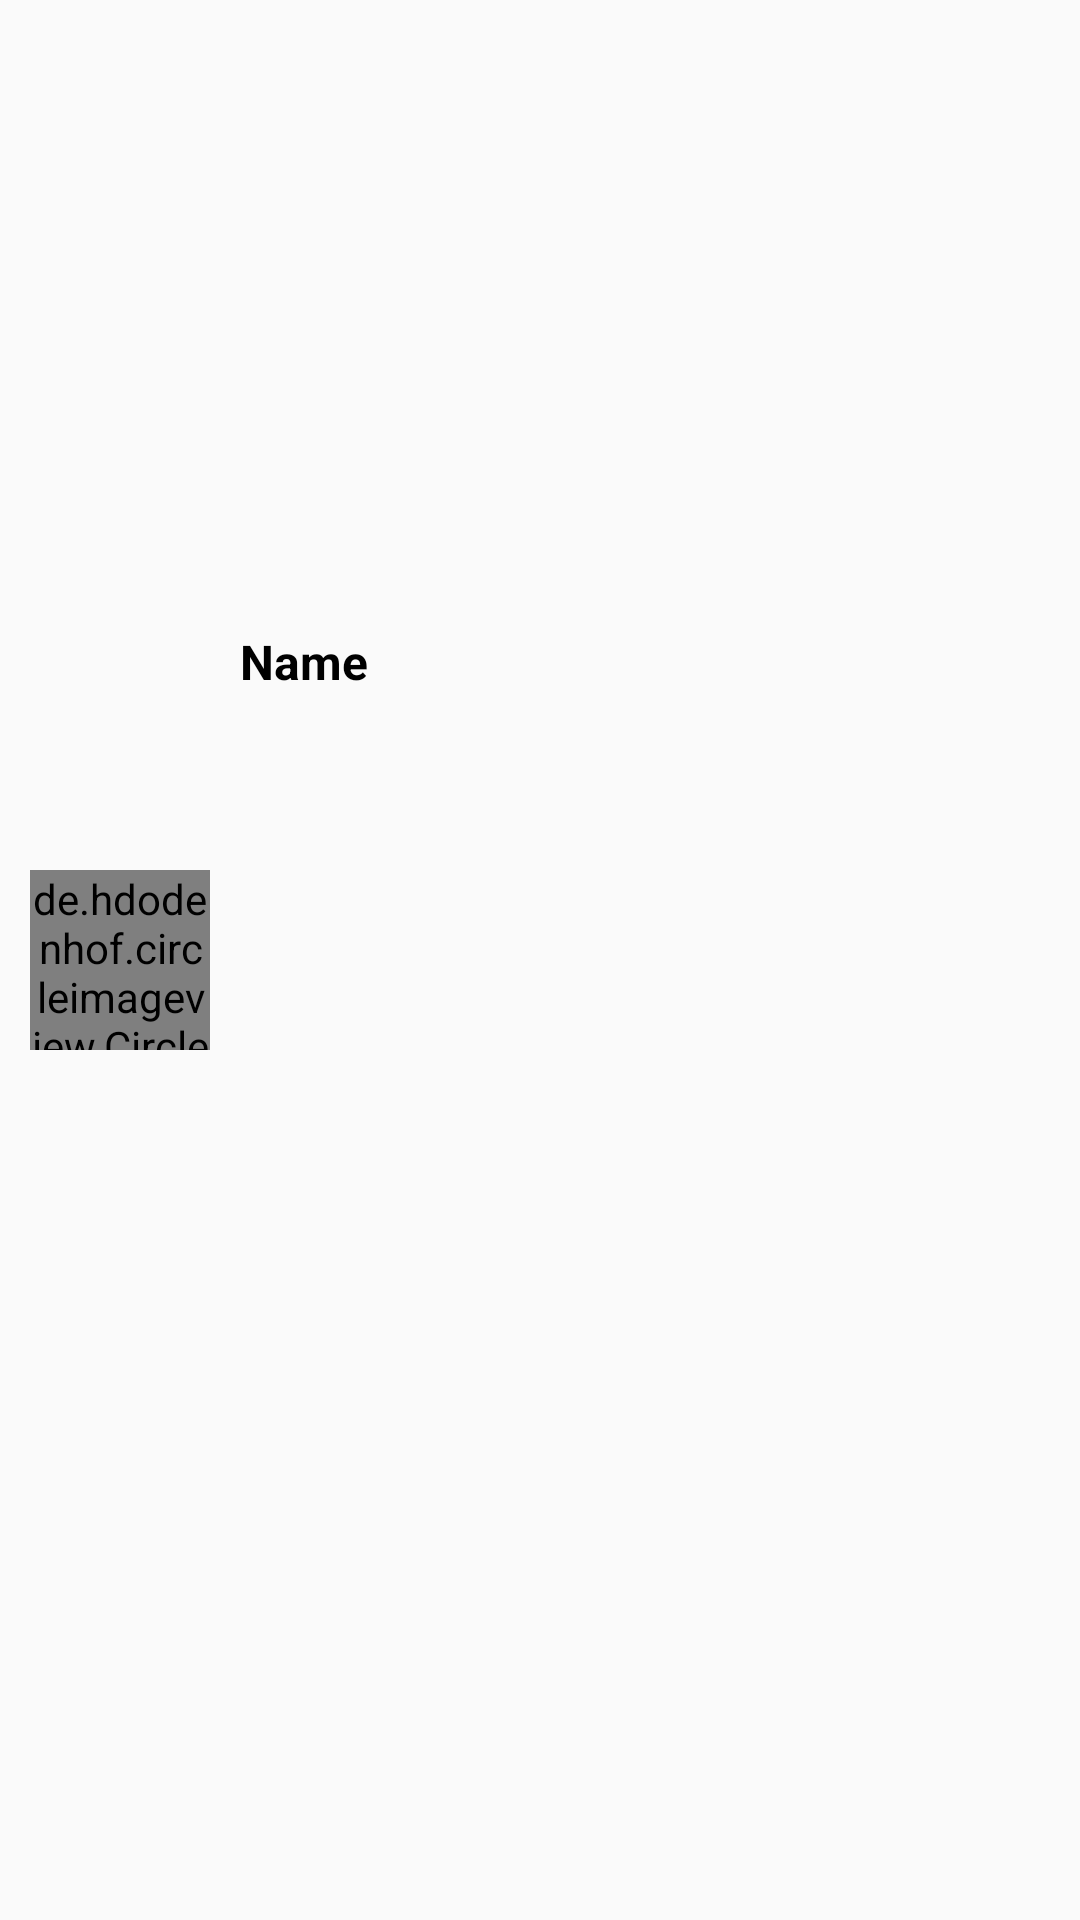

Here is an Android app screen rendered from its layout file. Give the layout XML and the strings, colors and styles it references.
<!-- AndroidManifest.xml: application theme Theme.WppClone -->
<!-- res/layout/recycler_contacts.xml -->
<?xml version="1.0" encoding="utf-8"?>
<androidx.constraintlayout.widget.ConstraintLayout xmlns:android="http://schemas.android.com/apk/res/android"
    xmlns:app="http://schemas.android.com/apk/res-auto"
    android:layout_width="match_parent"
    android:layout_height="80dp"
    android:padding="10dp">

    <de.hdodenhof.circleimageview.CircleImageView
        android:id="@+id/contactProfilePhoto"
        android:layout_width="60dp"
        android:layout_height="60dp"

        android:src="@drawable/default_user_but_round"
        app:layout_constraintBottom_toBottomOf="parent"
        app:layout_constraintStart_toStartOf="parent"
        app:layout_constraintTop_toTopOf="parent" />

    <TextView
        android:id="@+id/contactTitle"
        android:layout_width="wrap_content"
        android:layout_height="wrap_content"
        android:layout_alignTop="@id/contactProfilePhoto"
        android:layout_marginLeft="10dp"
        android:layout_marginTop="10dp"
        android:layout_toRightOf="@id/contactProfilePhoto"
        android:text="Name"
        android:textColor="@android:color/black"
        android:textSize="16sp"
        android:textStyle="bold"
        app:layout_constraintBottom_toTopOf="@id/contactDesc"
        app:layout_constraintLeft_toRightOf="@id/contactProfilePhoto"
        app:layout_constraintTop_toTopOf="parent" />

    <TextView
        android:id="@+id/contactDesc"
        android:layout_width="wrap_content"
        android:layout_height="wrap_content"
        android:layout_below="@id/contactTitle"
        android:layout_marginLeft="10dp"
        android:layout_toRightOf="@id/contactProfilePhoto"
        android:drawableLeft="@drawable/ic_gallery"
        android:drawableTint="@android:color/holo_blue_light"
        android:textSize="14sp"
        app:layout_constraintBottom_toBottomOf="parent"
        app:layout_constraintLeft_toRightOf="@id/contactProfilePhoto"
        app:layout_constraintTop_toBottomOf="@id/contactTitle" />
</androidx.constraintlayout.widget.ConstraintLayout>
<!-- resources referenced by this layout -->
<resources>
  <style name="Theme.WppClone" parent="Theme.AppCompat.Light.DarkActionBar">
          <item name="colorPrimary">@color/colorPrimary</item>
          <item name="colorPrimaryDark">@color/colorPrimaryDark</item>
          <item name="colorAccent">@color/colorAccent</item>
      </style>
  <color name="colorPrimary">#075E54</color>
  <color name="colorPrimaryDark">#054D44</color>
  <color name="colorAccent">#25D366</color>
</resources>
